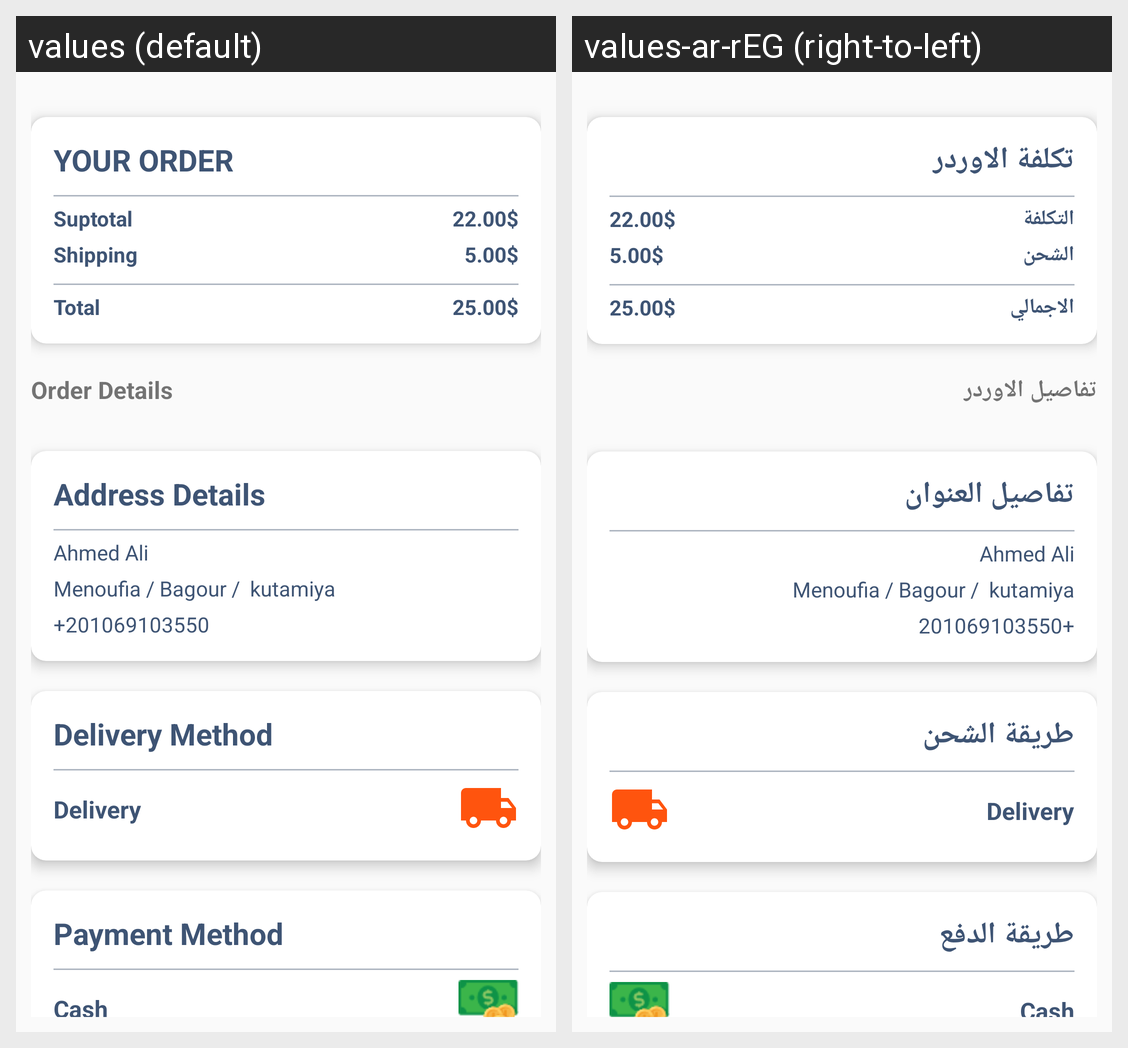

This grid shows one Android layout under two languages. Give, for every string resource on the screen, its name, the default text and each shown locale's text.
Android screen res/layout/fragment_fr_summary.xml rendered under 2 locales, left to right: values (default), values-ar-rEG (right-to-left). Device: Nexus 5 (rendered at 1080×1920; each locale shown at half size, 540×960, under a caption strip naming it); theme AppTheme.NoActionBar.
Strings drawn on this screen, with the default value and each locale's value (text and hints the layout hard-codes, and strings that could not be matched under every locale, appear in the picture but are not listed):

your_order
  values: YOUR ORDER
  values-ar-rEG: تكلفة الاوردر

suptotal
  values: Suptotal
  values-ar-rEG: التكلفة

shipping
  values: Shipping
  values-ar-rEG: الشحن

total
  values: Total
  values-ar-rEG: الاجمالي

order_details
  values: Order Details
  values-ar-rEG: تفاصيل الاوردر

address_details
  values: Address Details
  values-ar-rEG: تفاصيل العنوان

delivery_method
  values: Delivery Method
  values-ar-rEG: طريقة الشحن

payment_method
  values: Payment Method
  values-ar-rEG: طريقة الدفع
